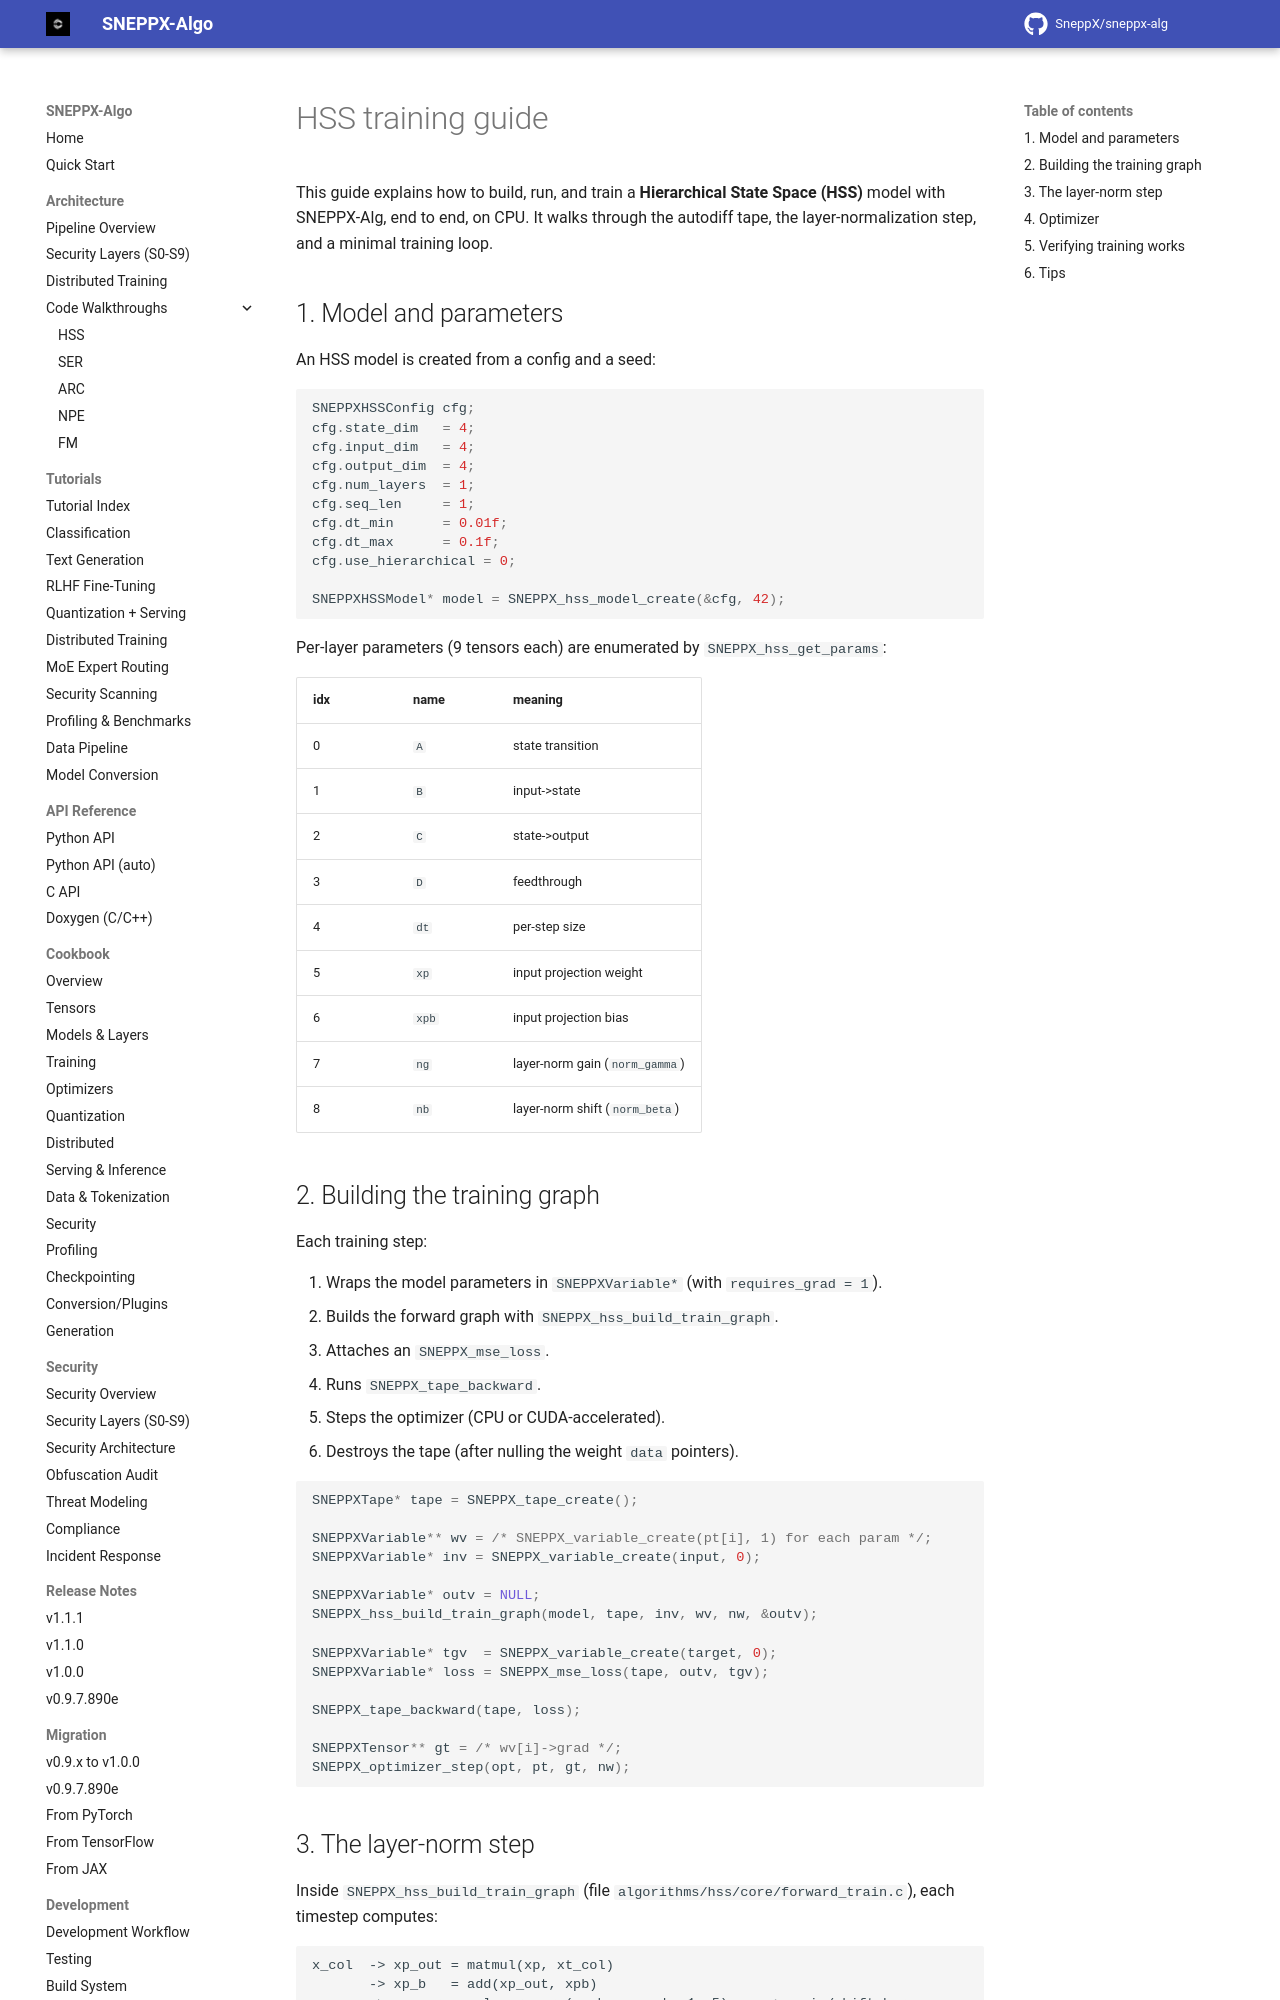

repository: SneppX/sneppx-alg · page: 1.2.0/hss_training/index.html · generator: mkdocs

---
description: "End-to-end guide to building and training a Hierarchical State Space (HSS) model with SneppX-ALG on CPU."
---

# HSS training guide

This guide explains how to build, run, and train a **Hierarchical State Space
(HSS)** model with SNEPPX-Alg, end to end, on CPU. It walks through the
autodiff tape, the layer-normalization step, and a minimal training loop.

## 1. Model and parameters

An HSS model is created from a config and a seed:

```c
SNEPPXHSSConfig cfg;
cfg.state_dim   = 4;
cfg.input_dim   = 4;
cfg.output_dim  = 4;
cfg.num_layers  = 1;
cfg.seq_len     = 1;
cfg.dt_min      = 0.01f;
cfg.dt_max      = 0.1f;
cfg.use_hierarchical = 0;

SNEPPXHSSModel* model = SNEPPX_hss_model_create(&cfg, 42);
```

Per-layer parameters (9 tensors each) are enumerated by
`SNEPPX_hss_get_params`:

| idx | name | meaning |
|-----|------|---------|
| 0 | `A` | state transition |
| 1 | `B` | input->state |
| 2 | `C` | state->output |
| 3 | `D` | feedthrough |
| 4 | `dt` | per-step size |
| 5 | `xp` | input projection weight |
| 6 | `xpb` | input projection bias |
| 7 | `ng` | layer-norm gain (`norm_gamma`) |
| 8 | `nb` | layer-norm shift (`norm_beta`) |

## 2. Building the training graph

Each training step:

1. Wraps the model parameters in `SNEPPXVariable*` (with `requires_grad = 1`).
2. Builds the forward graph with `SNEPPX_hss_build_train_graph`.
3. Attaches an `SNEPPX_mse_loss`.
4. Runs `SNEPPX_tape_backward`.
5. Steps the optimizer (CPU or CUDA-accelerated).
6. Destroys the tape (after nulling the weight `data` pointers).

```c
SNEPPXTape* tape = SNEPPX_tape_create();

SNEPPXVariable** wv = /* SNEPPX_variable_create(pt[i], 1) for each param */;
SNEPPXVariable* inv = SNEPPX_variable_create(input, 0);

SNEPPXVariable* outv = NULL;
SNEPPX_hss_build_train_graph(model, tape, inv, wv, nw, &outv);

SNEPPXVariable* tgv  = SNEPPX_variable_create(target, 0);
SNEPPXVariable* loss = SNEPPX_mse_loss(tape, outv, tgv);

SNEPPX_tape_backward(tape, loss);

SNEPPXTensor** gt = /* wv[i]->grad */;
SNEPPX_optimizer_step(opt, pt, gt, nw);
```
